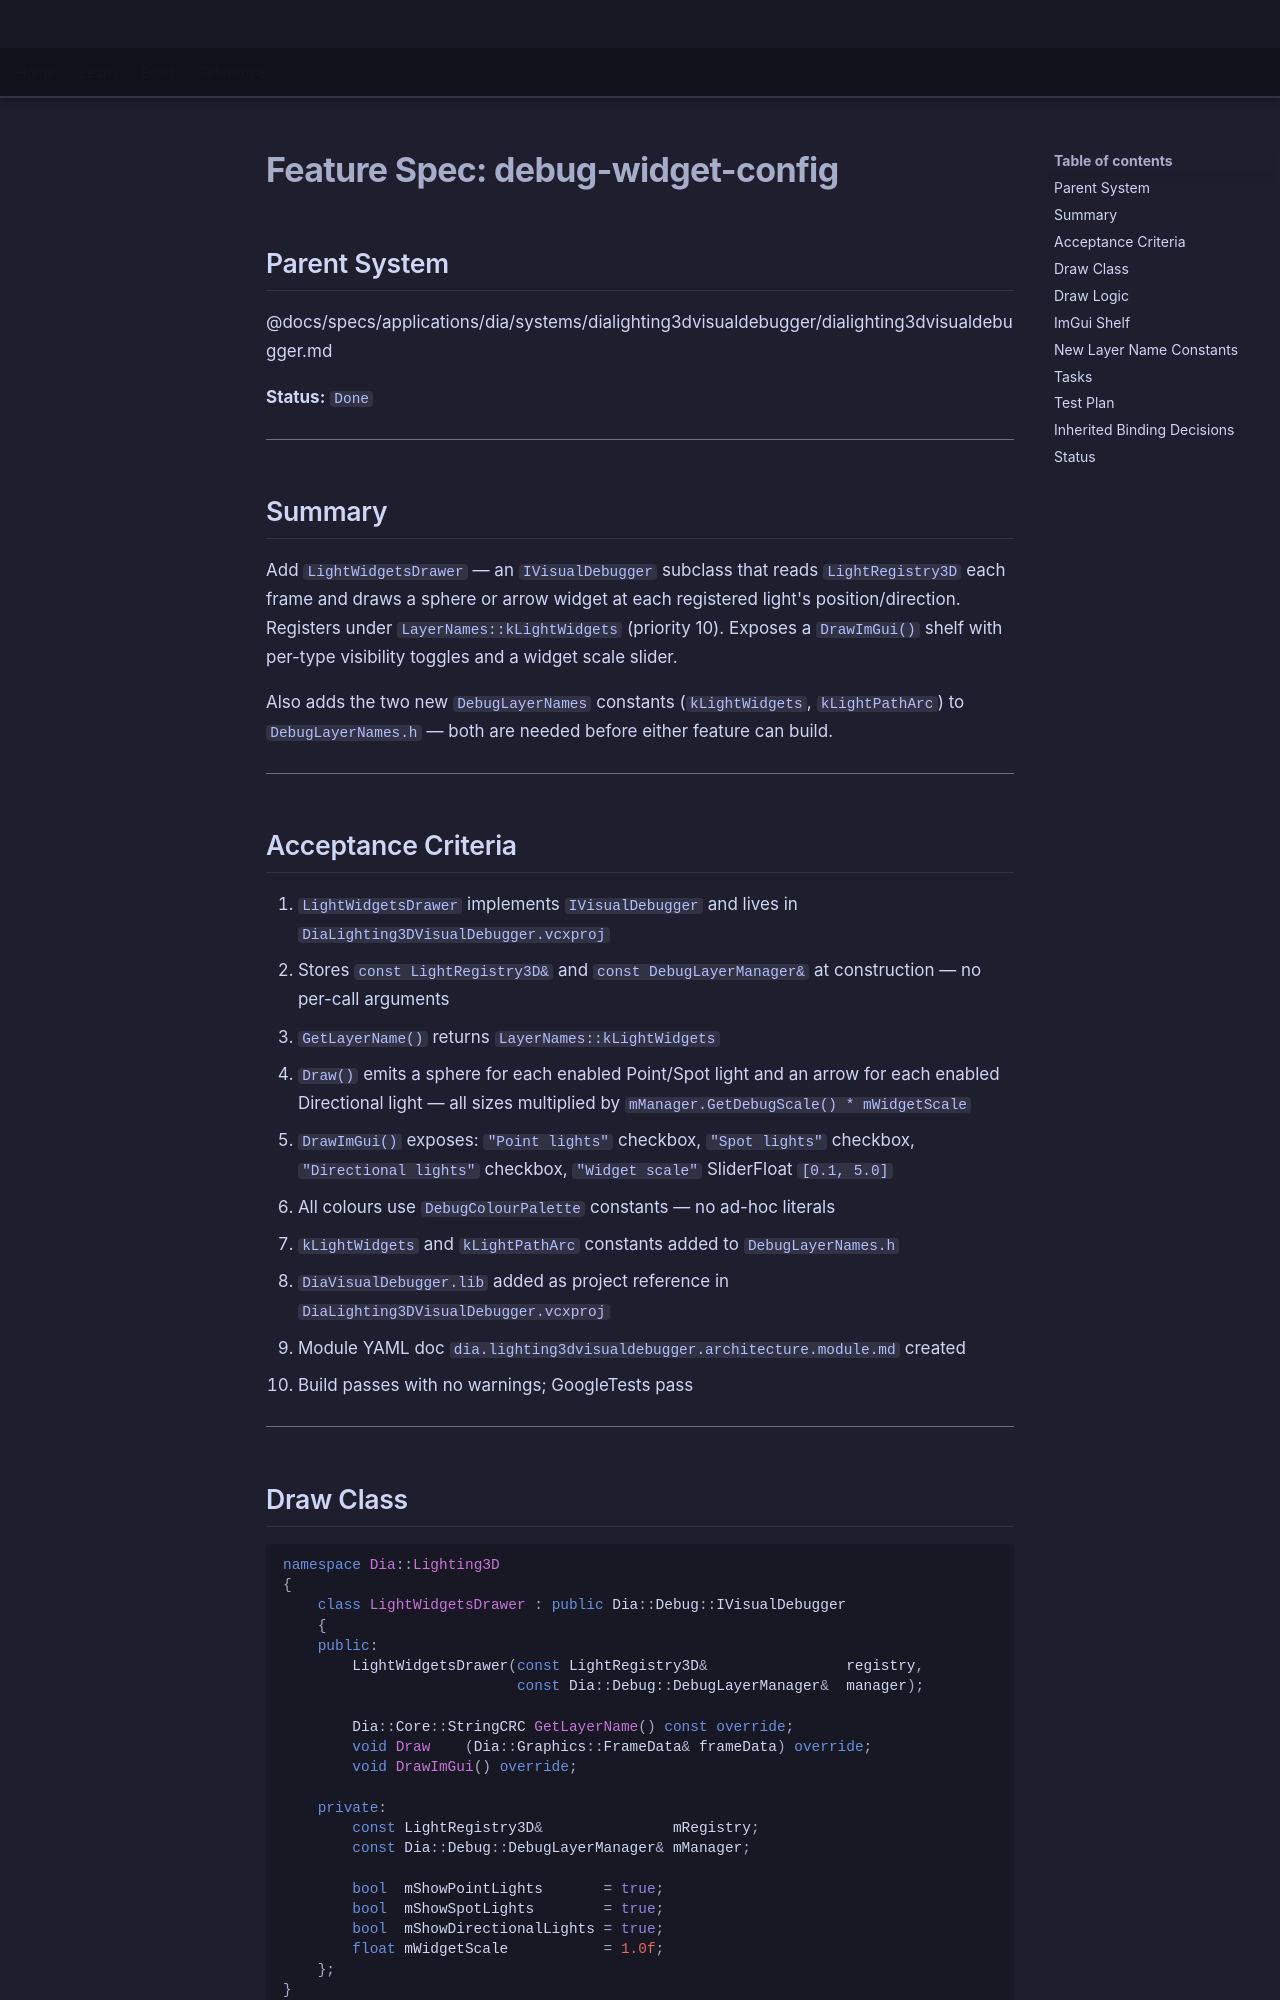

repository: LenihanConor/Cluiche · page: specs/applications/dia/systems/dialighting3dvisualdebugger/debug-widget-config/index.html · generator: mkdocs

# Feature Spec: debug-widget-config

## Parent System
@docs/specs/applications/dia/systems/dialighting3dvisualdebugger/dialighting3dvisualdebugger.md

**Status:** `Done`

---

## Summary

Add `LightWidgetsDrawer` — an `IVisualDebugger` subclass that reads `LightRegistry3D` each frame and draws a sphere or arrow widget at each registered light's position/direction. Registers under `LayerNames::kLightWidgets` (priority 10). Exposes a `DrawImGui()` shelf with per-type visibility toggles and a widget scale slider.

Also adds the two new `DebugLayerNames` constants (`kLightWidgets`, `kLightPathArc`) to `DebugLayerNames.h` — both are needed before either feature can build.

---

## Acceptance Criteria

1. `LightWidgetsDrawer` implements `IVisualDebugger` and lives in `DiaLighting3DVisualDebugger.vcxproj`
2. Stores `const LightRegistry3D&` and `const DebugLayerManager&` at construction — no per-call arguments
3. `GetLayerName()` returns `LayerNames::kLightWidgets`
4. `Draw()` emits a sphere for each enabled Point/Spot light and an arrow for each enabled Directional light — all sizes multiplied by `mManager.GetDebugScale() * mWidgetScale`
5. `DrawImGui()` exposes: `"Point lights"` checkbox, `"Spot lights"` checkbox, `"Directional lights"` checkbox, `"Widget scale"` SliderFloat `[0.1, 5.0]`
6. All colours use `DebugColourPalette` constants — no ad-hoc literals
7. `kLightWidgets` and `kLightPathArc` constants added to `DebugLayerNames.h`
8. `DiaVisualDebugger.lib` added as project reference in `DiaLighting3DVisualDebugger.vcxproj`
9. Module YAML doc `dia.lighting3dvisualdebugger.architecture.module.md` created
10. Build passes with no warnings; GoogleTests pass

---

## Draw Class

```cpp
namespace Dia::Lighting3D
{
    class LightWidgetsDrawer : public Dia::Debug::IVisualDebugger
    {
    public:
        LightWidgetsDrawer(const LightRegistry3D&                registry,
                           const Dia::Debug::DebugLayerManager&  manager);

        Dia::Core::StringCRC GetLayerName() const override;
        void Draw    (Dia::Graphics::FrameData& frameData) override;
        void DrawImGui() override;

    private:
        const LightRegistry3D&               mRegistry;
        const Dia::Debug::DebugLayerManager& mManager;

        bool  mShowPointLights       = true;
        bool  mShowSpotLights        = true;
        bool  mShowDirectionalLights = true;
        float mWidgetScale           = 1.0f;
    };
}
```

---
